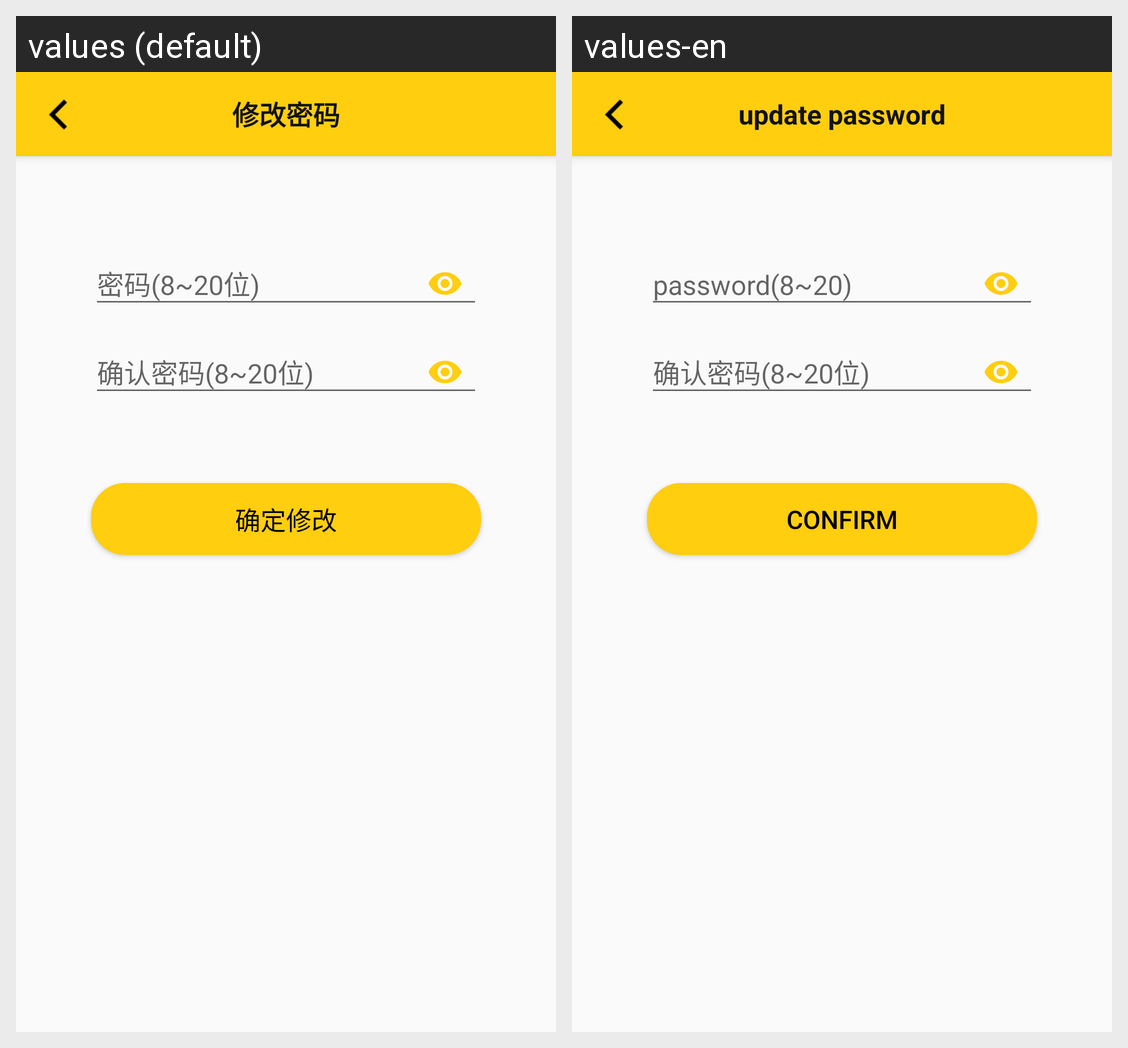

Locale-by-locale string values for the Android screen shown in this grid:
Android screen res/layout/activity_settings_update_password.xml rendered under 2 locales, left to right: values (default), values-en. Device: Nexus 5 (rendered at 1080×1920; each locale shown at half size, 540×960, under a caption strip naming it); theme AppTheme.
Strings drawn on this screen, with the default value and each locale's value (text and hints the layout hard-codes, and strings that could not be matched under every locale, appear in the picture but are not listed):

change_password
  values: 修改密码
  values-en: update password

password_8_to_20
  values: 密码(8~20位)
  values-en: password(8~20)

confirm_password_8_to_20
  values: 确认密码(8~20位)
  values-en: 确认密码(8~20位)  [not translated; the default value is used]

confirm_change
  values: 确定修改
  values-en: Confirm
